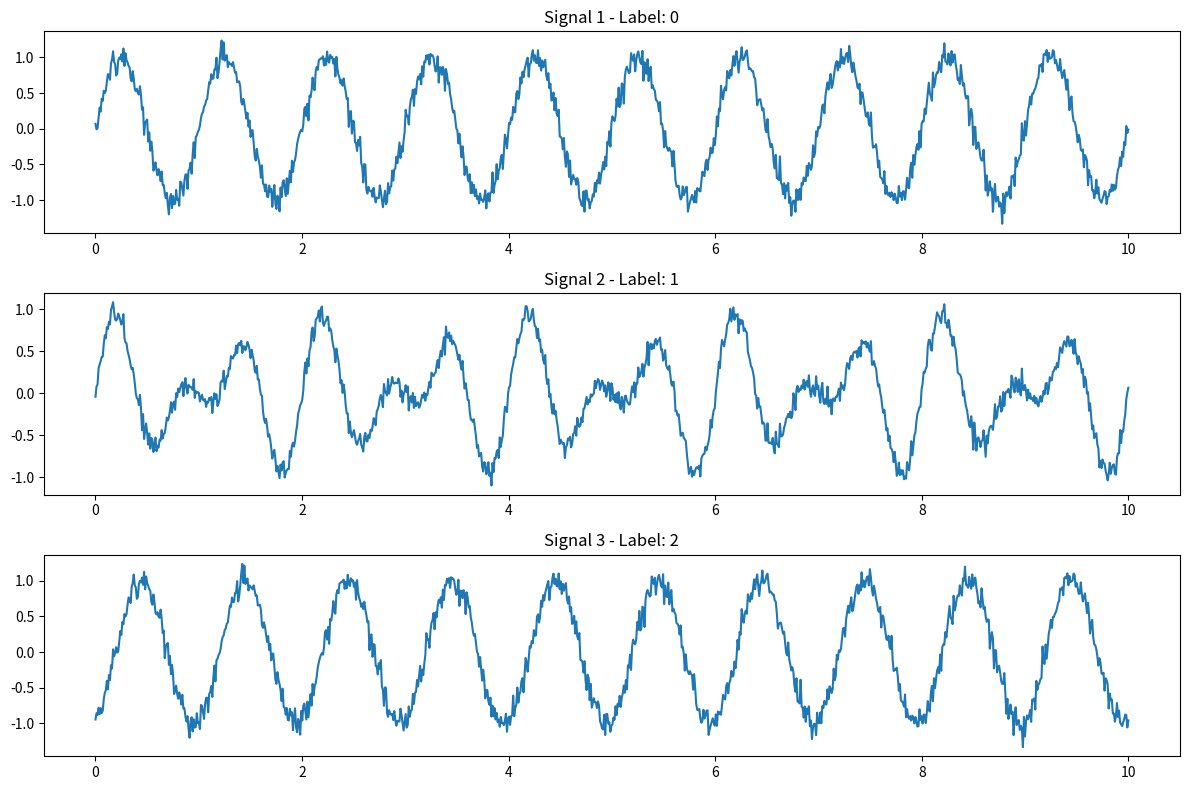

This figure's Python source:
import os
os.environ['TF_CPP_MIN_LOG_LEVEL'] = '3' 
import numpy as np
import matplotlib.pyplot as plt


# تنظیمات عمومی
sampling_rate = 100  # نرخ نمونه‌برداری (در هر ثانیه)
duration = 10  # مدت زمان سیگنال (ثانیه)
t = np.linspace(0, duration, sampling_rate * duration)  # محور زمان

# تابع برای تولید سیگنال مصنوعی ECG ساده
def generate_ecg_signal(frequency=1.0, noise_level=0.1):
    signal = np.sin(2 * np.pi * frequency * t)  # موج سینوسی به عنوان سیگنال ECG مصنوعی
    noise = noise_level * np.random.normal(size=t.shape)  # نویز تصادفی
    return signal + noise

# تولید داده‌ها برای هر حالت
def generate_data():
    # حالت 1: یک شخص (پذیرش)
    signal_person1 = generate_ecg_signal(frequency=1.0)
    
    # حالت 2: دو شخص مختلف (رد)
    signal_person2 = generate_ecg_signal(frequency=1.5)
    combined_signal = (signal_person1 + signal_person2) / 2
    
    # حالت 3: یک شخص با شیفت زمانی (رد)
    time_shift = int(0.2 * sampling_rate)  # شیفت زمانی (200 میلی‌ثانیه)
    shifted_signal = np.roll(signal_person1, shift=time_shift)
    
    # برچسب‌ها: 0 = پذیرش, 1 = رد (دو شخص), 2 = رد (شیفت زمانی)
    data = [
        (signal_person1, 0),  # پذیرش
        (combined_signal, 1),  # رد (دو شخص)
        (shifted_signal, 2)  # رد (شیفت زمانی)
    ]
    
    return data

# نمایش داده‌های مصنوعی
def plot_signals(data):
    plt.figure(figsize=(12, 8))
    for i, (signal, label) in enumerate(data):
        plt.subplot(3, 1, i + 1)
        plt.plot(t, signal)
        plt.title(f'Signal {i+1} - Label: {label}')
    plt.tight_layout()
    plt.show()

# تولید و نمایش داده‌ها
data = generate_data()
plot_signals(data)

